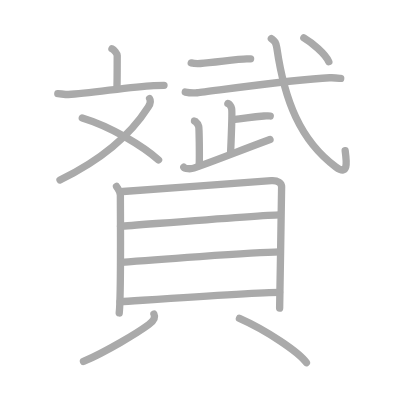
t = 0.00 s
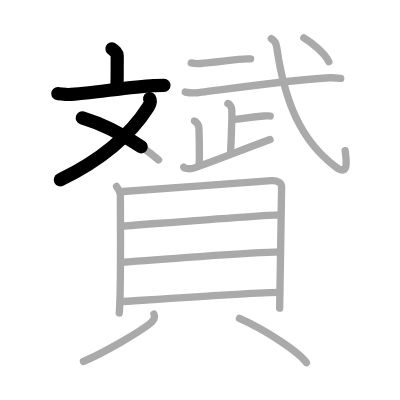
t = 3.75 s
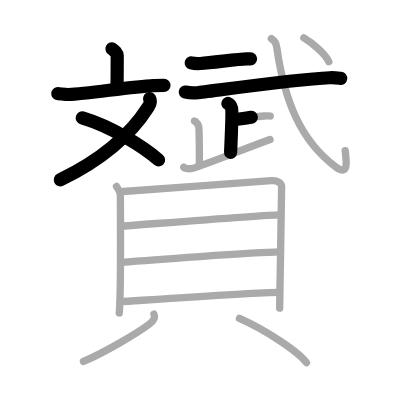
t = 7.50 s
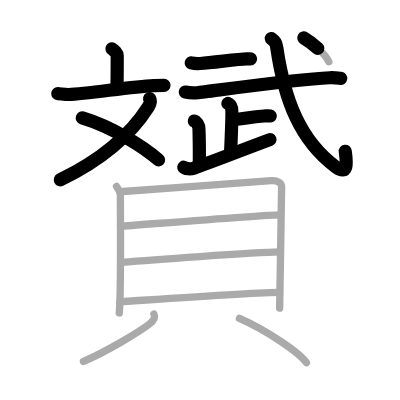
t = 11.50 s
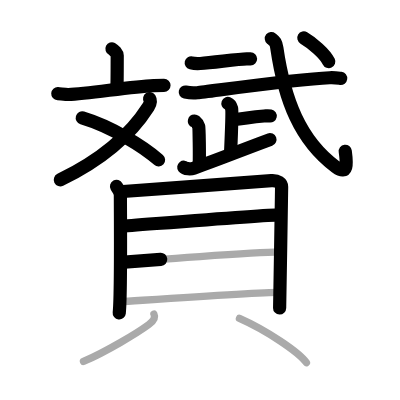
t = 15.25 s
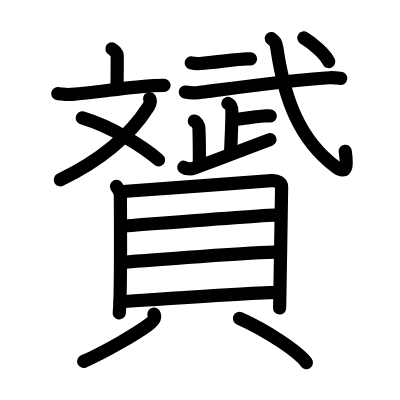
t = 19.00 s

The animated SVG that drew these frames (rendered in a browser with its animation timeline set to each time). Animation: 19 SMIL elements (animate=19); one cycle of 19.00 s.

<?xml version="1.0" standalone="no"?>
<!DOCTYPE svg PUBLIC "-//W3C//DTD SVG 1.1//EN"   "http://www.w3.org/Graphics/SVG/1.1/DTD/svg11.dtd">
<svg width="400px" height="400px"  version="1.1" xmlns="http://www.w3.org/2000/svg">
  <defs>
    <marker id="Triangle" viewBox="0 0 10 10" refX="0" refY="5" markerUnits="strokeWidth" markerWidth="3" style="stroke-opacity:0%;fill:#aaaaaa;" markerHeight="2" orient="auto">
      <path d="M 0 0 L 10 5 L 0 10 z" />
    </marker>
    
    <marker id="Arrow" viewBox="0 0 10 10" refX="5" refY="5" markerUnits="strokeWidth" markerWidth="1.8" style="stroke-opacity:0%;fill:#770000;" markerHeight="2" orient="auto">
      <path d="M 0 4 L 6 4 L 4 1 L 10 5 L 4 9 L 6 6 L 0 6 z" />
        <circle cx="5" cy="5" r="5" />
      </marker>
    
    <marker id="TriangleRed" viewBox="0 0 10 10" refX="0" refY="5" markerUnits="strokeWidth" markerWidth="3" style="stroke-opacity:0%;fill:#CC0000;" markerHeight="2" orient="auto">
      <path d="M 0 0 L 10 5 L 0 10 z" />
    </marker>
    
    <marker id="ArrowRed" viewBox="0 0 10 10" refX="5" refY="5" markerUnits="strokeWidth" markerWidth="1.8" style="stroke-opacity:0%;fill:#CC0000;" markerHeight="2" orient="auto">
      <path d="M 0 4 L 6 4 L 4 1 L 10 5 L 4 9 L 6 6 L 0 6 z" />
        <circle cx="5" cy="5" r="5" />
      </marker>
    
  </defs>
  
  <path style="fill:#ffffff; fill-opacity:100%; fill-rule:evenodd; stroke-width:0;" d="M 0 0 L 400px 0 L 400px 400px L 0 400px L 0 0" />

  <g transform="scale(3.6697247706422 3.6697247706422)">
<path style="fill:none; fill-opacity:0%; fill-rule:evenodd; stroke:#aaaaaa; stroke-opacity:100%; stroke-width: 1.5pt; stroke-linejoin:round; stroke-linecap:round;" d="M30.51 13.3c0.54 0.27 1.43 1.29 1.43 1.82c0 2.09-0.02 7.18-0.07 8.68"></path>
<path style="fill:none; fill-opacity:0%; fill-rule:evenodd; stroke:#aaaaaa; stroke-opacity:100%; stroke-width: 1.5pt; stroke-linejoin:round; stroke-linecap:round;" d="M15.75 25.51c0.68 0.04 2.22 0.26 2.88 0.24c5.52-0.22 16.92-2.15 23.24-2.44c1.12-0.05 1.49-0.06 2.82-0.06"></path>
<path style="fill:none; fill-opacity:0%; fill-rule:evenodd; stroke:#aaaaaa; stroke-opacity:100%; stroke-width: 1.5pt; stroke-linejoin:round; stroke-linecap:round;" d="M40.77 26.87c0.31 0.49 0.19 1.4-0.35 2.25C35.25 37.25 26.75 44 16.35 49.04"></path>
<path style="fill:none; fill-opacity:0%; fill-rule:evenodd; stroke:#aaaaaa; stroke-opacity:100%; stroke-width: 1.5pt; stroke-linejoin:round; stroke-linecap:round;" d="M22.42 32.13c8.02 2.41 16.65 7.81 20.79 11.45"></path>
<path style="fill:none; fill-opacity:0%; fill-rule:evenodd; stroke:#aaaaaa; stroke-opacity:100%; stroke-width: 1.5pt; stroke-linejoin:round; stroke-linecap:round;" d="M52.11 17.14c0.65 0.16 1.83 0.2 2.48 0.16c3.54-0.22 10.1-1.2 12.66-1.25c1.08-0.02 0.36-0.01 1.04-0.01"></path>
<path style="fill:none; fill-opacity:0%; fill-rule:evenodd; stroke:#aaaaaa; stroke-opacity:100%; stroke-width: 1.5pt; stroke-linejoin:round; stroke-linecap:round;" d="M50.49 25.09c0.86 0.18 2.44 0.27 3.29 0.18c3.47-0.35 26.49-3.67 36.06-4.08c1.43-0.06 2.29 0.09 3 0.18"></path>
<path style="fill:none; fill-opacity:0%; fill-rule:evenodd; stroke:#aaaaaa; stroke-opacity:100%; stroke-width: 1.5pt; stroke-linejoin:round; stroke-linecap:round;" d="M62.1 28.19c0.56 0.21 0.9 0.96 1.02 1.39c0.14 0.55-0.16 9.25-0.28 11.95"></path>
<path style="fill:none; fill-opacity:0%; fill-rule:evenodd; stroke:#aaaaaa; stroke-opacity:100%; stroke-width: 1.5pt; stroke-linejoin:round; stroke-linecap:round;" d="M63.41 32.62c3.69-0.32 4.66-0.79 8.54-1.01c0.9-0.05 1.13-0.11 1.69 0"></path>
<path style="fill:none; fill-opacity:0%; fill-rule:evenodd; stroke:#aaaaaa; stroke-opacity:100%; stroke-width: 1.5pt; stroke-linejoin:round; stroke-linecap:round;" d="M53.1 33.04c-0.5-0.19 0.68 0.07 1.05 1.44c0.12 0.44 0.25 7.9 0.13 10.67"></path>
<path style="fill:none; fill-opacity:0%; fill-rule:evenodd; stroke:#aaaaaa; stroke-opacity:100%; stroke-width: 1.5pt; stroke-linejoin:round; stroke-linecap:round;" d="M50.08 45.56c0.34 0.45 1.86 0.56 2.72 0.26c8.01-2.82 10.33-3.92 20.78-7.79"></path>
<path style="fill:none; fill-opacity:0%; fill-rule:evenodd; stroke:#aaaaaa; stroke-opacity:100%; stroke-width: 1.5pt; stroke-linejoin:round; stroke-linecap:round;" d="M73.94 10.5c0.92 0.75 1.27 0.97 1.5 2.58c2.06 14.17 6.31 25.17 16.08 32.42c3.36 2.49 3-1.11 2.54-4.44"></path>
<path style="fill:none; fill-opacity:0%; fill-rule:evenodd; stroke:#aaaaaa; stroke-opacity:100%; stroke-width: 1.5pt; stroke-linejoin:round; stroke-linecap:round;" d="M82.8 10.34c2.22 1.3 5.77 4.26 6.8 6.48"></path>
<path style="fill:none; fill-opacity:0%; fill-rule:evenodd; stroke:#aaaaaa; stroke-opacity:100%; stroke-width: 1.5pt; stroke-linejoin:round; stroke-linecap:round;" d="M31.75 50.79c0.42 0.78 1.05 1.36 1.05 2.4s0.2 27.74-0.31 32.09"></path>
<path style="fill:none; fill-opacity:0%; fill-rule:evenodd; stroke:#aaaaaa; stroke-opacity:100%; stroke-width: 1.5pt; stroke-linejoin:round; stroke-linecap:round;" d="M33.5 52.19c2.41-0.13 38.25-2.79 40.44-2.95c1.83-0.13 2.8 0.72 2.8 1.69c0 2.37-0.54 32.26-0.54 33.03"></path>
<path style="fill:none; fill-opacity:0%; fill-rule:evenodd; stroke:#aaaaaa; stroke-opacity:100%; stroke-width: 1.5pt; stroke-linejoin:round; stroke-linecap:round;" d="M32.84 61.65c4.5-0.3 39.45-3.11 43.31-3.11"></path>
<path style="fill:none; fill-opacity:0%; fill-rule:evenodd; stroke:#aaaaaa; stroke-opacity:100%; stroke-width: 1.5pt; stroke-linejoin:round; stroke-linecap:round;" d="M33.04 71.5c6.79-0.57 35.94-2.73 43.14-2.85"></path>
<path style="fill:none; fill-opacity:0%; fill-rule:evenodd; stroke:#aaaaaa; stroke-opacity:100%; stroke-width: 1.5pt; stroke-linejoin:round; stroke-linecap:round;" d="M32.73 82.23c6.79-0.43 37.26-2.56 43.45-2.56"></path>
<path style="fill:none; fill-opacity:0%; fill-rule:evenodd; stroke:#aaaaaa; stroke-opacity:100%; stroke-width: 1.5pt; stroke-linejoin:round; stroke-linecap:round;" d="M41.95 85.58c0.53 1.06-0.4 2.1-1.44 2.87c-3.16 2.33-11.45 7.3-17.76 10.05"></path>
<path style="fill:none; fill-opacity:0%; fill-rule:evenodd; stroke:#aaaaaa; stroke-opacity:100%; stroke-width: 1.5pt; stroke-linejoin:round; stroke-linecap:round;" d="M65.25 86.76c7.43 3.28 16.22 9.21 18.25 12.08"></path>

<path style="fill:none; fill-opacity:0%; fill-rule:evenodd; stroke:#000000; stroke-opacity:100%; stroke-width: 2.7pt; stroke-linejoin:round; stroke-linecap:round;" d="M30.51 13.3c0.54 0.27 1.43 1.29 1.43 1.82c0 2.09-0.02 7.18-0.07 8.68" pathLength="100" stroke-dashoffset="100" stroke-dasharray="100 105"><animate id="dashAnim1" attributeName="stroke-dashoffset" from="100" to="0" dur="1s" calcMode="linear" fill="freeze"/></path>
<path style="fill:none; fill-opacity:0%; fill-rule:evenodd; stroke:#000000; stroke-opacity:100%; stroke-width: 2.7pt; stroke-linejoin:round; stroke-linecap:round;" d="M15.75 25.51c0.68 0.04 2.22 0.26 2.88 0.24c5.52-0.22 16.92-2.15 23.24-2.44c1.12-0.05 1.49-0.06 2.82-0.06" pathLength="100" stroke-dashoffset="100" stroke-dasharray="100 105"><animate id="dashAnim2" attributeName="stroke-dashoffset" from="100" to="0" dur="1s" calcMode="linear" begin="dashAnim1.end" fill="freeze"/></path>
<path style="fill:none; fill-opacity:0%; fill-rule:evenodd; stroke:#000000; stroke-opacity:100%; stroke-width: 2.7pt; stroke-linejoin:round; stroke-linecap:round;" d="M40.77 26.87c0.31 0.49 0.19 1.4-0.35 2.25C35.25 37.25 26.75 44 16.35 49.04" pathLength="100" stroke-dashoffset="100" stroke-dasharray="100 105"><animate id="dashAnim3" attributeName="stroke-dashoffset" from="100" to="0" dur="1s" calcMode="linear" begin="dashAnim2.end" fill="freeze"/></path>
<path style="fill:none; fill-opacity:0%; fill-rule:evenodd; stroke:#000000; stroke-opacity:100%; stroke-width: 2.7pt; stroke-linejoin:round; stroke-linecap:round;" d="M22.42 32.13c8.02 2.41 16.65 7.81 20.79 11.45" pathLength="100" stroke-dashoffset="100" stroke-dasharray="100 105"><animate id="dashAnim4" attributeName="stroke-dashoffset" from="100" to="0" dur="1s" calcMode="linear" begin="dashAnim3.end" fill="freeze"/></path>
<path style="fill:none; fill-opacity:0%; fill-rule:evenodd; stroke:#000000; stroke-opacity:100%; stroke-width: 2.7pt; stroke-linejoin:round; stroke-linecap:round;" d="M52.11 17.14c0.65 0.16 1.83 0.2 2.48 0.16c3.54-0.22 10.1-1.2 12.66-1.25c1.08-0.02 0.36-0.01 1.04-0.01" pathLength="100" stroke-dashoffset="100" stroke-dasharray="100 105"><animate id="dashAnim5" attributeName="stroke-dashoffset" from="100" to="0" dur="1s" calcMode="linear" begin="dashAnim4.end" fill="freeze"/></path>
<path style="fill:none; fill-opacity:0%; fill-rule:evenodd; stroke:#000000; stroke-opacity:100%; stroke-width: 2.7pt; stroke-linejoin:round; stroke-linecap:round;" d="M50.49 25.09c0.86 0.18 2.44 0.27 3.29 0.18c3.47-0.35 26.49-3.67 36.06-4.08c1.43-0.06 2.29 0.09 3 0.18" pathLength="100" stroke-dashoffset="100" stroke-dasharray="100 105"><animate id="dashAnim6" attributeName="stroke-dashoffset" from="100" to="0" dur="1s" calcMode="linear" begin="dashAnim5.end" fill="freeze"/></path>
<path style="fill:none; fill-opacity:0%; fill-rule:evenodd; stroke:#000000; stroke-opacity:100%; stroke-width: 2.7pt; stroke-linejoin:round; stroke-linecap:round;" d="M62.1 28.19c0.56 0.21 0.9 0.96 1.02 1.39c0.14 0.55-0.16 9.25-0.28 11.95" pathLength="100" stroke-dashoffset="100" stroke-dasharray="100 105"><animate id="dashAnim7" attributeName="stroke-dashoffset" from="100" to="0" dur="1s" calcMode="linear" begin="dashAnim6.end" fill="freeze"/></path>
<path style="fill:none; fill-opacity:0%; fill-rule:evenodd; stroke:#000000; stroke-opacity:100%; stroke-width: 2.7pt; stroke-linejoin:round; stroke-linecap:round;" d="M63.41 32.62c3.69-0.32 4.66-0.79 8.54-1.01c0.9-0.05 1.13-0.11 1.69 0" pathLength="100" stroke-dashoffset="100" stroke-dasharray="100 105"><animate id="dashAnim8" attributeName="stroke-dashoffset" from="100" to="0" dur="1s" calcMode="linear" begin="dashAnim7.end" fill="freeze"/></path>
<path style="fill:none; fill-opacity:0%; fill-rule:evenodd; stroke:#000000; stroke-opacity:100%; stroke-width: 2.7pt; stroke-linejoin:round; stroke-linecap:round;" d="M53.1 33.04c-0.5-0.19 0.68 0.07 1.05 1.44c0.12 0.44 0.25 7.9 0.13 10.67" pathLength="100" stroke-dashoffset="100" stroke-dasharray="100 105"><animate id="dashAnim9" attributeName="stroke-dashoffset" from="100" to="0" dur="1s" calcMode="linear" begin="dashAnim8.end" fill="freeze"/></path>
<path style="fill:none; fill-opacity:0%; fill-rule:evenodd; stroke:#000000; stroke-opacity:100%; stroke-width: 2.7pt; stroke-linejoin:round; stroke-linecap:round;" d="M50.08 45.56c0.34 0.45 1.86 0.56 2.72 0.26c8.01-2.82 10.33-3.92 20.78-7.79" pathLength="100" stroke-dashoffset="100" stroke-dasharray="100 105"><animate id="dashAnim10" attributeName="stroke-dashoffset" from="100" to="0" dur="1s" calcMode="linear" begin="dashAnim9.end" fill="freeze"/></path>
<path style="fill:none; fill-opacity:0%; fill-rule:evenodd; stroke:#000000; stroke-opacity:100%; stroke-width: 2.7pt; stroke-linejoin:round; stroke-linecap:round;" d="M73.94 10.5c0.92 0.75 1.27 0.97 1.5 2.58c2.06 14.17 6.31 25.17 16.08 32.42c3.36 2.49 3-1.11 2.54-4.44" pathLength="100" stroke-dashoffset="100" stroke-dasharray="100 105"><animate id="dashAnim11" attributeName="stroke-dashoffset" from="100" to="0" dur="1s" calcMode="linear" begin="dashAnim10.end" fill="freeze"/></path>
<path style="fill:none; fill-opacity:0%; fill-rule:evenodd; stroke:#000000; stroke-opacity:100%; stroke-width: 2.7pt; stroke-linejoin:round; stroke-linecap:round;" d="M82.8 10.34c2.22 1.3 5.77 4.26 6.8 6.48" pathLength="100" stroke-dashoffset="100" stroke-dasharray="100 105"><animate id="dashAnim12" attributeName="stroke-dashoffset" from="100" to="0" dur="1s" calcMode="linear" begin="dashAnim11.end" fill="freeze"/></path>
<path style="fill:none; fill-opacity:0%; fill-rule:evenodd; stroke:#000000; stroke-opacity:100%; stroke-width: 2.7pt; stroke-linejoin:round; stroke-linecap:round;" d="M31.75 50.79c0.42 0.78 1.05 1.36 1.05 2.4s0.2 27.74-0.31 32.09" pathLength="100" stroke-dashoffset="100" stroke-dasharray="100 105"><animate id="dashAnim13" attributeName="stroke-dashoffset" from="100" to="0" dur="1s" calcMode="linear" begin="dashAnim12.end" fill="freeze"/></path>
<path style="fill:none; fill-opacity:0%; fill-rule:evenodd; stroke:#000000; stroke-opacity:100%; stroke-width: 2.7pt; stroke-linejoin:round; stroke-linecap:round;" d="M33.5 52.19c2.41-0.13 38.25-2.79 40.44-2.95c1.83-0.13 2.8 0.72 2.8 1.69c0 2.37-0.54 32.26-0.54 33.03" pathLength="100" stroke-dashoffset="100" stroke-dasharray="100 105"><animate id="dashAnim14" attributeName="stroke-dashoffset" from="100" to="0" dur="1s" calcMode="linear" begin="dashAnim13.end" fill="freeze"/></path>
<path style="fill:none; fill-opacity:0%; fill-rule:evenodd; stroke:#000000; stroke-opacity:100%; stroke-width: 2.7pt; stroke-linejoin:round; stroke-linecap:round;" d="M32.84 61.65c4.5-0.3 39.45-3.11 43.31-3.11" pathLength="100" stroke-dashoffset="100" stroke-dasharray="100 105"><animate id="dashAnim15" attributeName="stroke-dashoffset" from="100" to="0" dur="1s" calcMode="linear" begin="dashAnim14.end" fill="freeze"/></path>
<path style="fill:none; fill-opacity:0%; fill-rule:evenodd; stroke:#000000; stroke-opacity:100%; stroke-width: 2.7pt; stroke-linejoin:round; stroke-linecap:round;" d="M33.04 71.5c6.79-0.57 35.94-2.73 43.14-2.85" pathLength="100" stroke-dashoffset="100" stroke-dasharray="100 105"><animate id="dashAnim16" attributeName="stroke-dashoffset" from="100" to="0" dur="1s" calcMode="linear" begin="dashAnim15.end" fill="freeze"/></path>
<path style="fill:none; fill-opacity:0%; fill-rule:evenodd; stroke:#000000; stroke-opacity:100%; stroke-width: 2.7pt; stroke-linejoin:round; stroke-linecap:round;" d="M32.73 82.23c6.79-0.43 37.26-2.56 43.45-2.56" pathLength="100" stroke-dashoffset="100" stroke-dasharray="100 105"><animate id="dashAnim17" attributeName="stroke-dashoffset" from="100" to="0" dur="1s" calcMode="linear" begin="dashAnim16.end" fill="freeze"/></path>
<path style="fill:none; fill-opacity:0%; fill-rule:evenodd; stroke:#000000; stroke-opacity:100%; stroke-width: 2.7pt; stroke-linejoin:round; stroke-linecap:round;" d="M41.95 85.58c0.53 1.06-0.4 2.1-1.44 2.87c-3.16 2.33-11.45 7.3-17.76 10.05" pathLength="100" stroke-dashoffset="100" stroke-dasharray="100 105"><animate id="dashAnim18" attributeName="stroke-dashoffset" from="100" to="0" dur="1s" calcMode="linear" begin="dashAnim17.end" fill="freeze"/></path>
<path style="fill:none; fill-opacity:0%; fill-rule:evenodd; stroke:#000000; stroke-opacity:100%; stroke-width: 2.7pt; stroke-linejoin:round; stroke-linecap:round;" d="M65.25 86.76c7.43 3.28 16.22 9.21 18.25 12.08" pathLength="100" stroke-dashoffset="100" stroke-dasharray="100 105"><animate id="dashAnim19" attributeName="stroke-dashoffset" from="100" to="0" dur="1s" calcMode="linear" begin="dashAnim18.end" fill="freeze"/></path>

</g>

</svg>  
          
